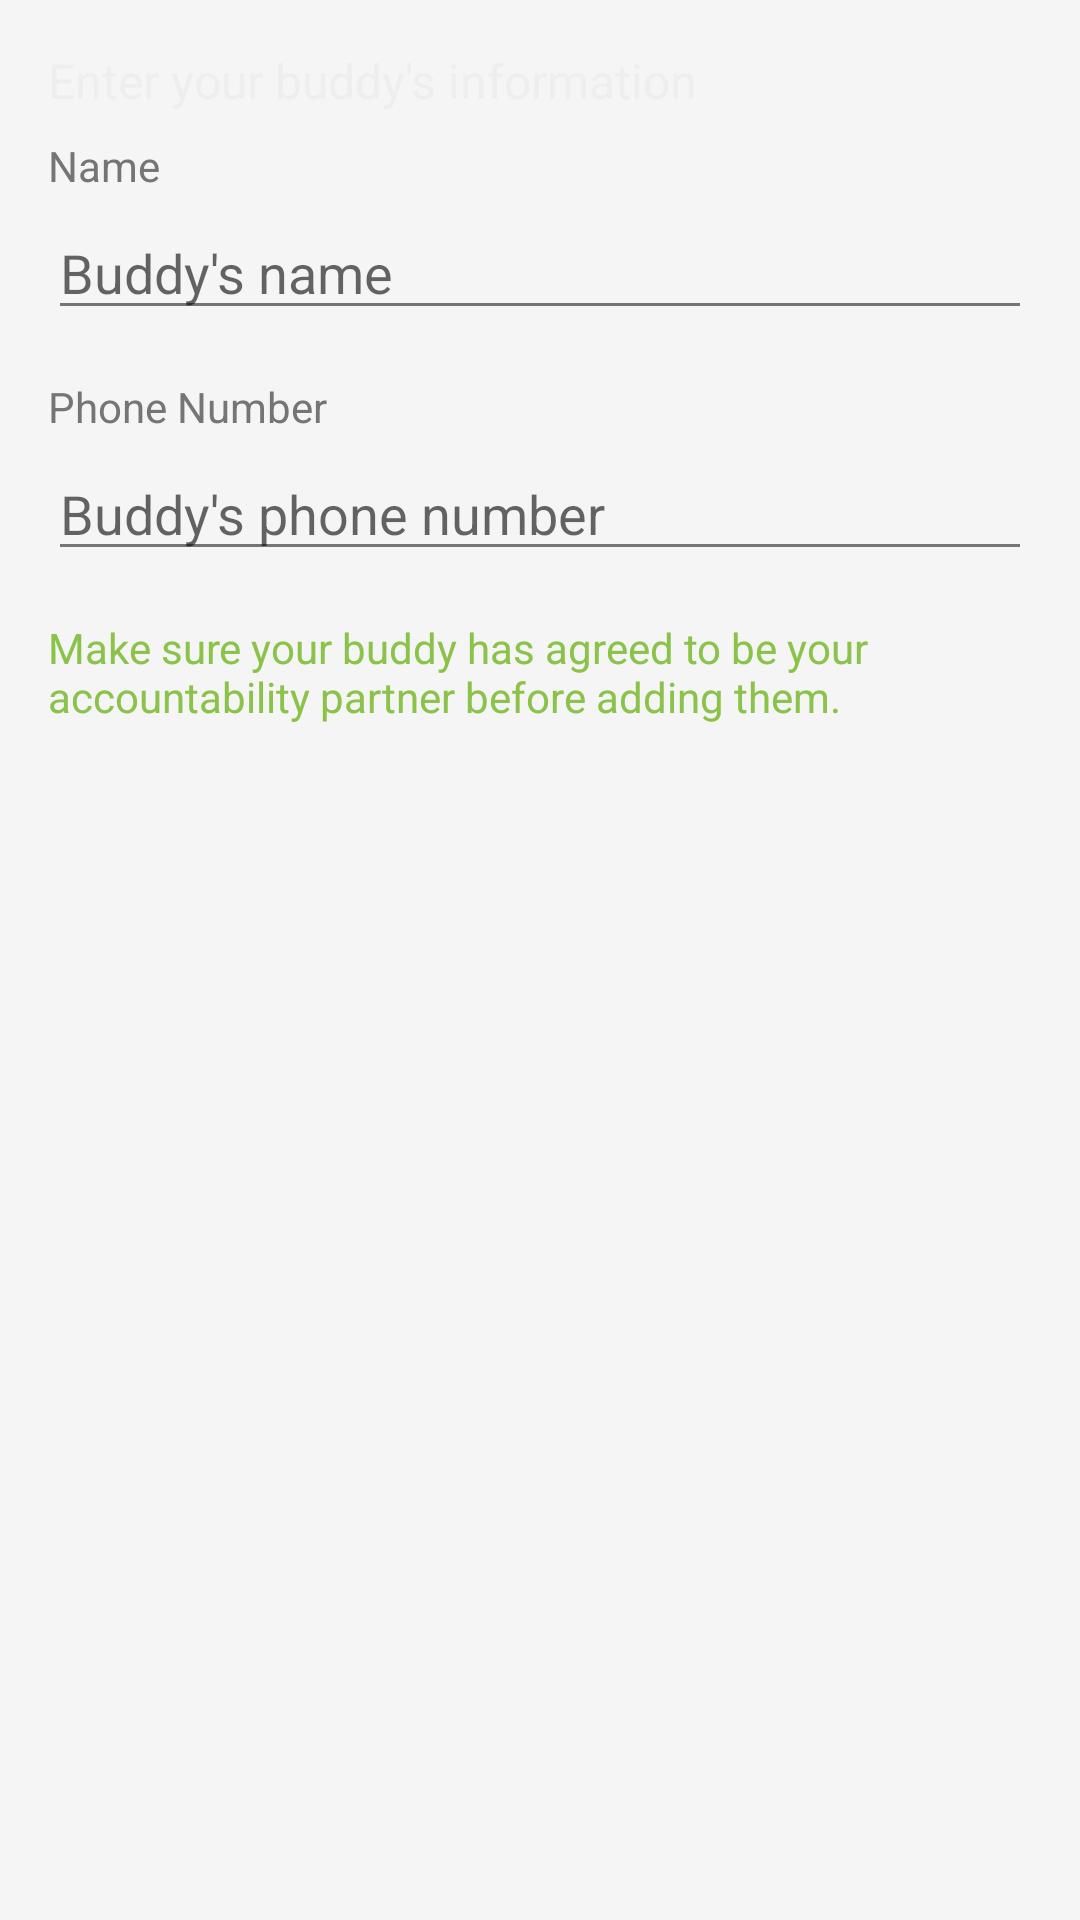

This screen was rendered from an Android layout file. Write that file and the resources it references.
<!-- AndroidManifest.xml: application theme AppTheme -->
<!-- res/layout/dialog_edit_buddy.xml -->
<?xml version="1.0" encoding="utf-8"?>
<LinearLayout xmlns:android="http://schemas.android.com/apk/res/android"
    android:layout_width="match_parent"
    android:layout_height="wrap_content"
    android:orientation="vertical"
    android:padding="16dp">

    <TextView
        android:layout_width="match_parent"
        android:layout_height="wrap_content"
        android:text="Enter your buddy's information"
        android:textColor="@color/colorTextDark"
        android:textSize="16sp" />

    <TextView
        android:layout_width="match_parent"
        android:layout_height="wrap_content"
        android:layout_marginTop="8dp"
        android:text="Name"
        android:textColor="@color/colorTextLight"
        android:textSize="14sp" />

    <EditText
        android:id="@+id/nameEditText"
        android:layout_width="match_parent"
        android:layout_height="wrap_content"
        android:layout_marginTop="4dp"
        android:hint="Buddy's name"
        android:inputType="textPersonName" />

    <TextView
        android:layout_width="match_parent"
        android:layout_height="wrap_content"
        android:layout_marginTop="16dp"
        android:text="Phone Number"
        android:textColor="@color/colorTextLight"
        android:textSize="14sp" />

    <EditText
        android:id="@+id/phoneEditText"
        android:layout_width="match_parent"
        android:layout_height="wrap_content"
        android:layout_marginTop="4dp"
        android:hint="Buddy's phone number"
        android:inputType="phone" />

    <TextView
        android:layout_width="match_parent"
        android:layout_height="wrap_content"
        android:layout_marginTop="16dp"
        android:text="Make sure your buddy has agreed to be your accountability partner before adding them."
        android:textColor="@color/colorAccent"
        android:textSize="14sp" />

</LinearLayout>
<!-- resources referenced by this layout -->
<resources>
  <color name="colorAccent">#8BC34A</color>
  <color name="colorTextDark">#EEEEEE</color>
  <color name="colorTextLight">#757575</color>
  <style name="AppTheme" parent="Theme.MaterialComponents.Light.DarkActionBar">
          
          <item name="colorPrimary">@color/colorPrimary</item>
          <item name="colorPrimaryDark">@color/colorPrimaryDark</item>
          <item name="colorAccent">@color/colorAccent</item>
          
          
          <item name="windowActionBar">false</item>
          <item name="windowNoTitle">true</item>
          
          
          <item name="android:textColorPrimary">@color/colorText</item>
          <item name="android:textColorSecondary">@color/colorTextLight</item>
          <item name="android:windowBackground">@color/colorBackground</item>
      </style>
  <color name="colorPrimary">#4CAF50</color>
  <color name="colorPrimaryDark">#388E3C</color>
  <color name="colorText">#212121</color>
  <color name="colorBackground">#F5F5F5</color>
</resources>
